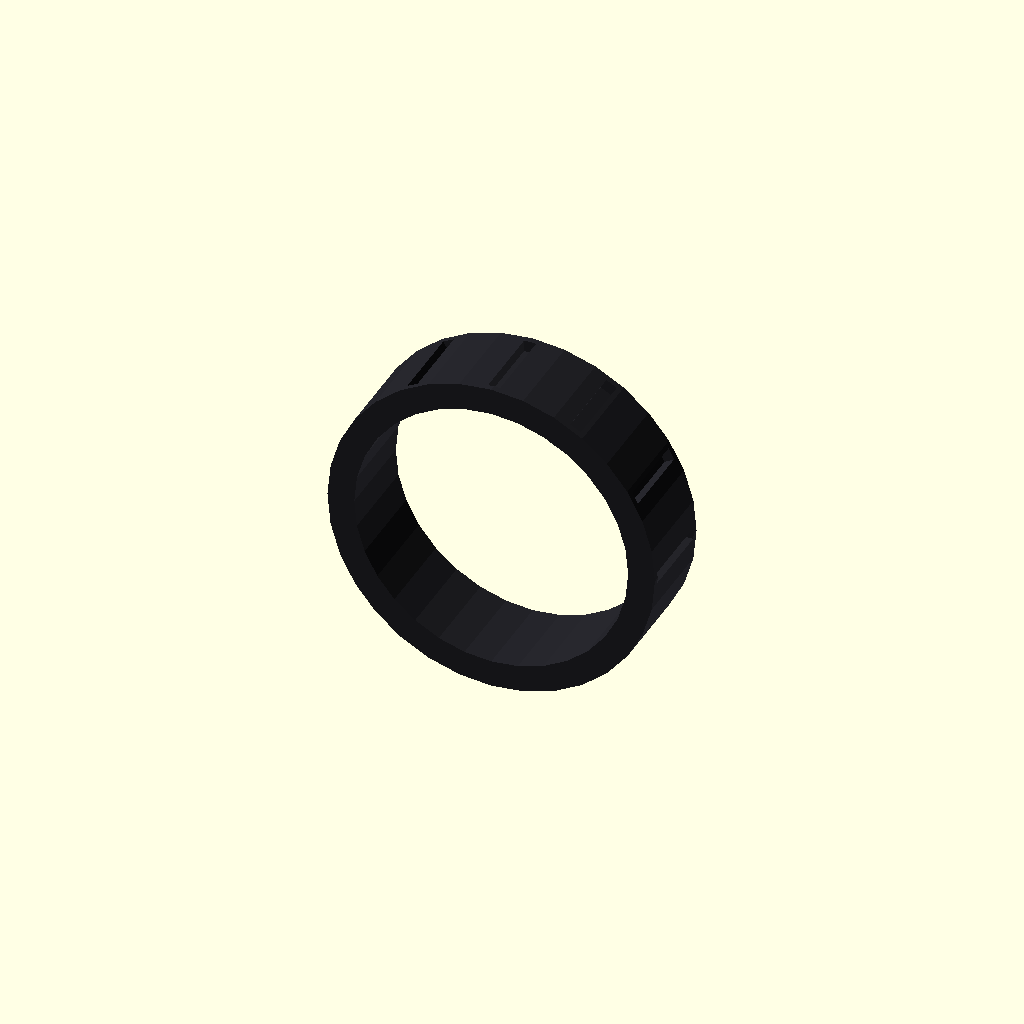
Cell 1: the model at its default parameters.
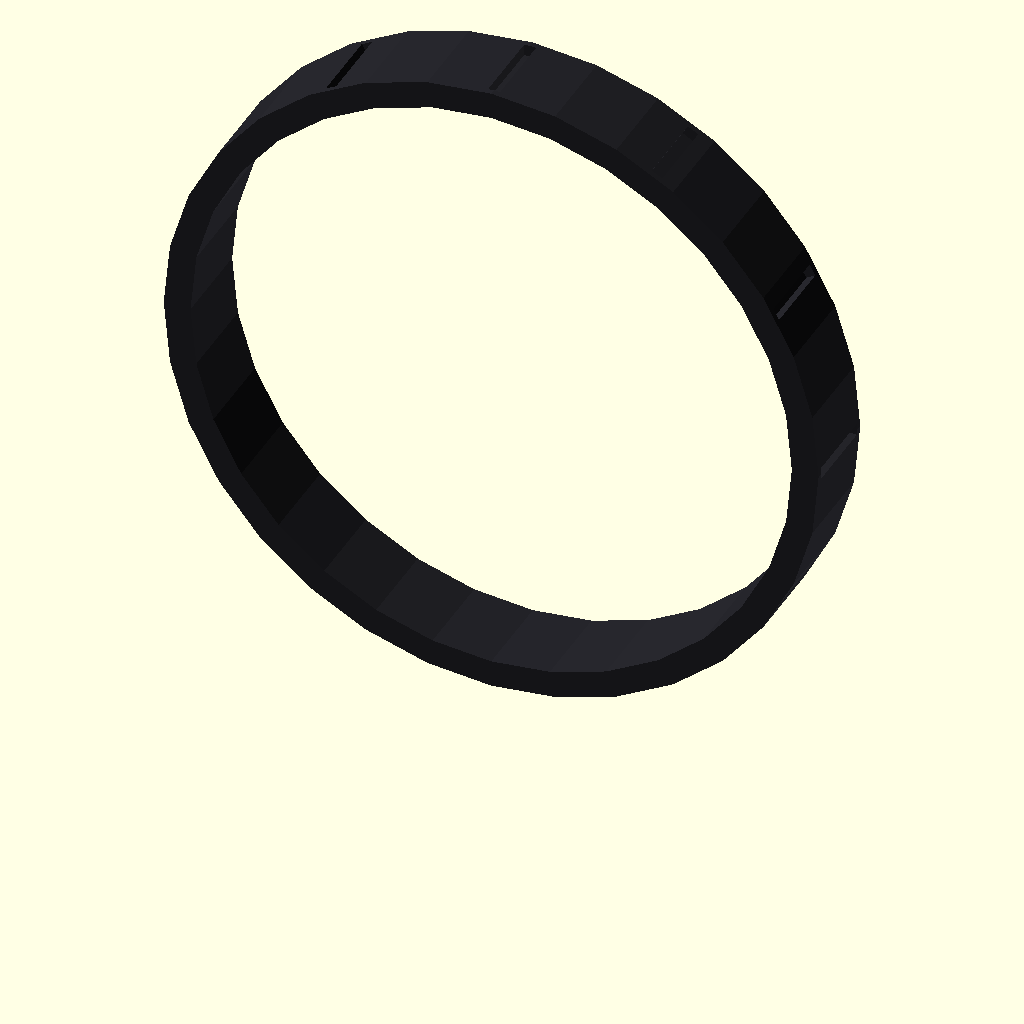
Cell 2: the same model with drive_wheel_diameter = 440.
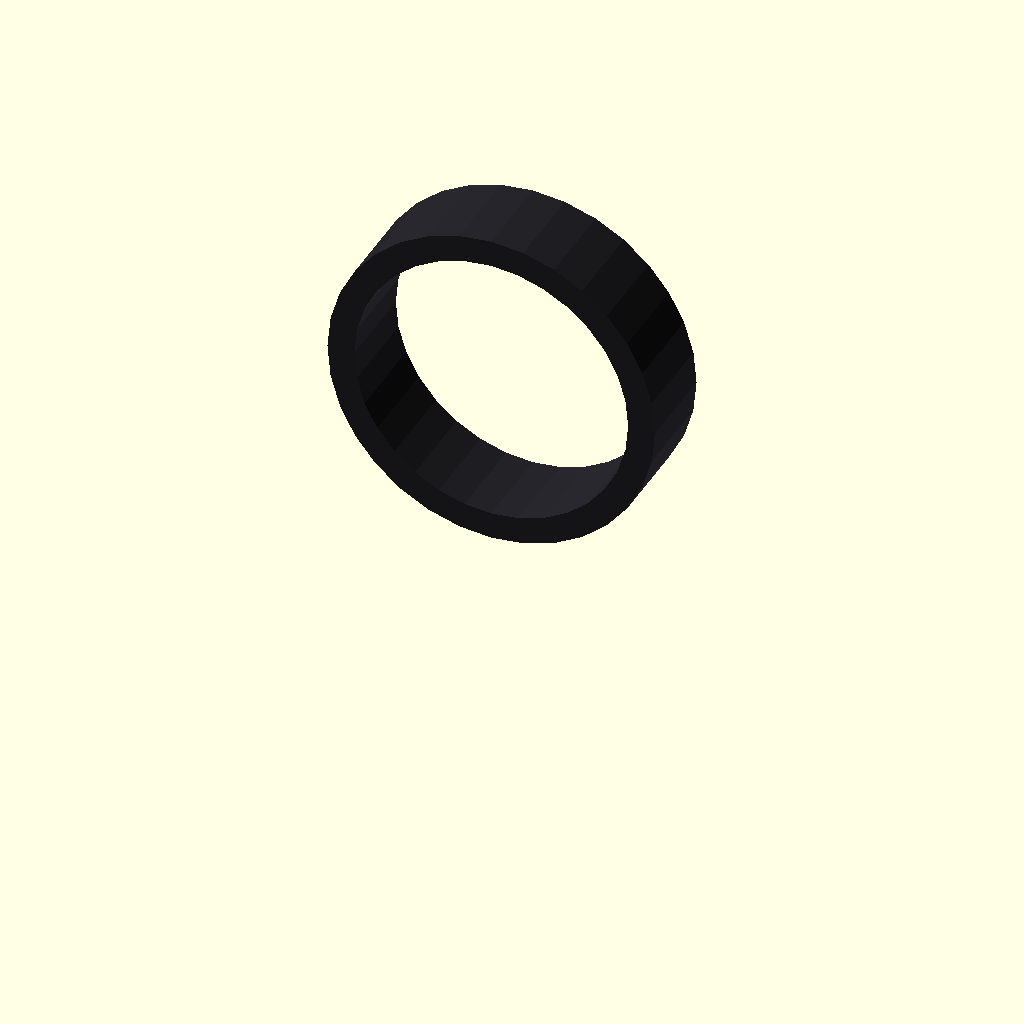
Cell 3 — drive_wheel_radius set to 220, the other parameters unchanged.
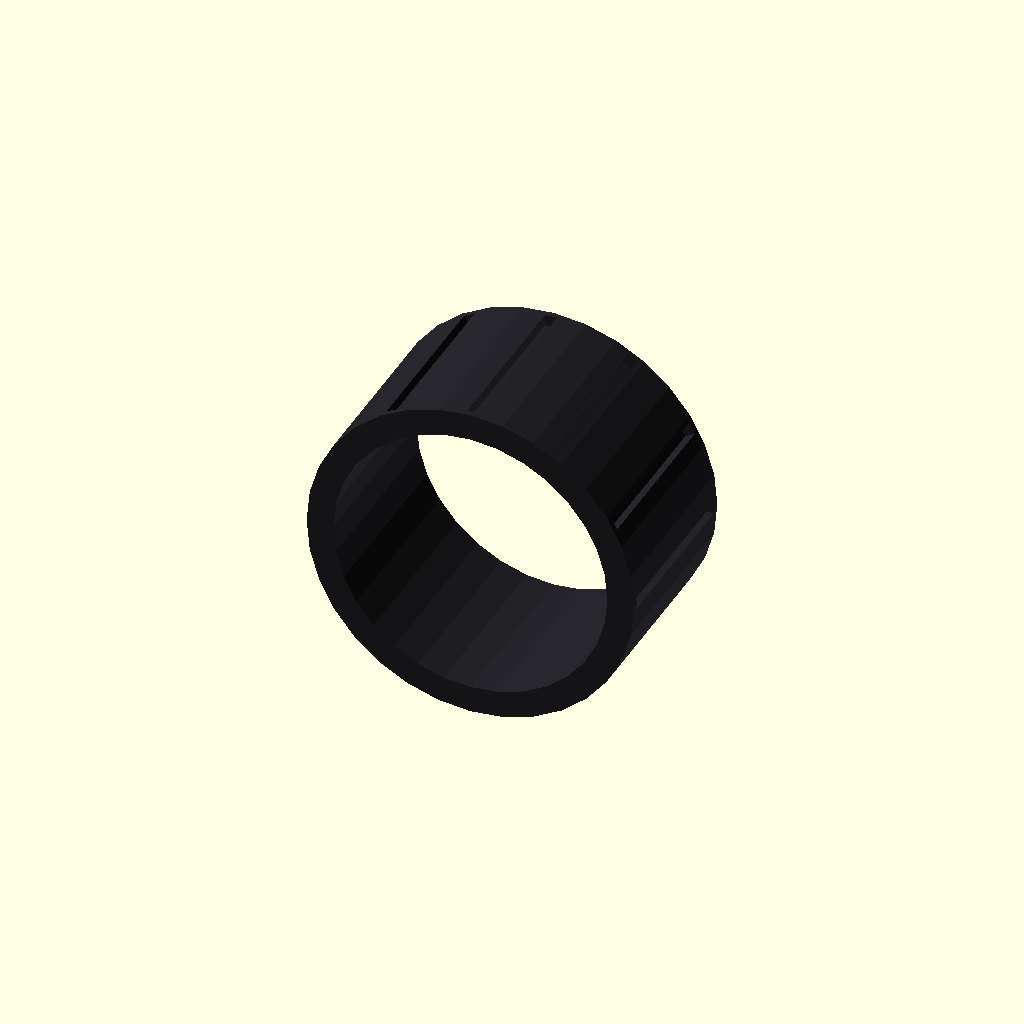
Cell 4 — drive_wheel_width set to 120, the other parameters unchanged.
All cells are drawn from one camera (rotation 55°, 0°, 25°, orthographic, colour scheme Cornfield), so only the parameter changes between them.
Source of the model, cad/export_right_wheel_tire.scad:
use <main.scad>
drive_wheel_diameter = 220;
drive_wheel_radius   = 110;
drive_wheel_width    = 60;
drive_wheel_track    = 620;
drive_wheel_axle_z   = 110;
show_component_labels = false;
translate([0, drive_wheel_track / 2, -drive_wheel_axle_z])
    drive_wheel_tire(-1, 0);
Customizer parameters (derived from the source; name, type, default, range or options):
drive_wheel_diameter: number, default 220
drive_wheel_radius: number, default 110
drive_wheel_width: number, default 60
drive_wheel_track: number, default 620
drive_wheel_axle_z: number, default 110
show_component_labels: bool, default false
